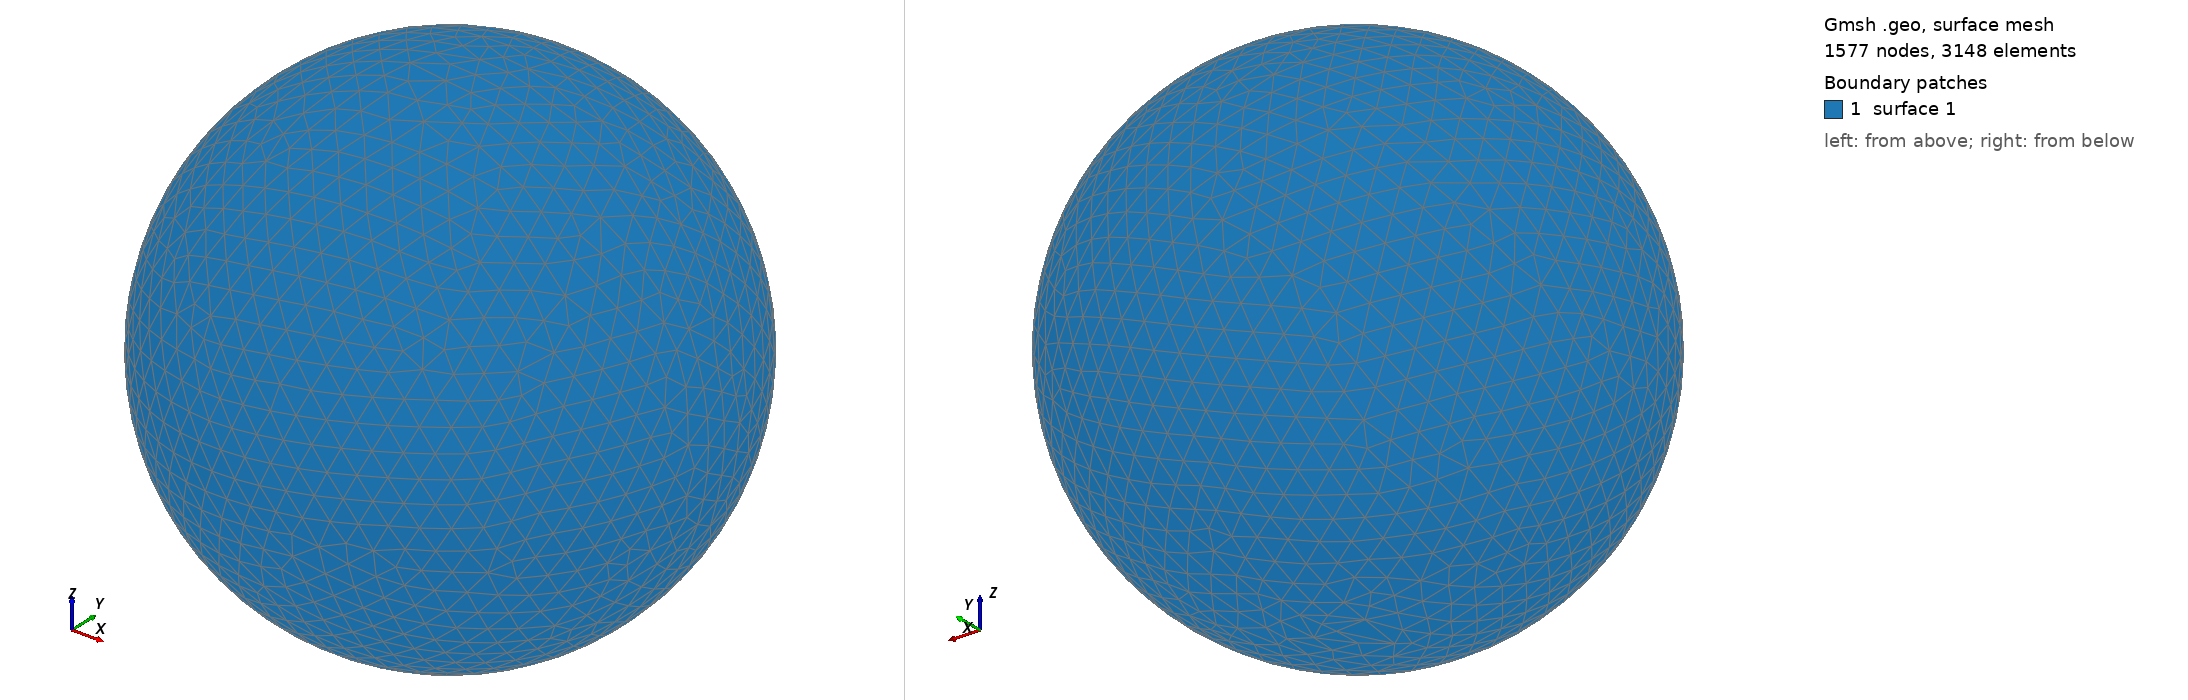

Gmsh geometry script, surface-meshed: 1577 nodes, 3148 surface elements. Boundary patches (legend numbers): 1 surface 1. Left view from above one corner, right view from below the opposite corner. The script declares no physical surfaces, so the legend lists its geometric surfaces. The drawing asked Gmsh for element sizes between 1% and 20% of the model's largest extent; the script's own settings can give other sizes.

=== shot2138.geo (drawn) ===
SetFactory("OpenCASCADE");
Point(1) = {0,0,0,0};
Sphere(1) = {0,0,0,0.22330000};
MeshSize{ PointsOf{ Surface{:}; } } = 0.022330000;
Mesh.ElementOrder=1;
Mesh.Format=39;
